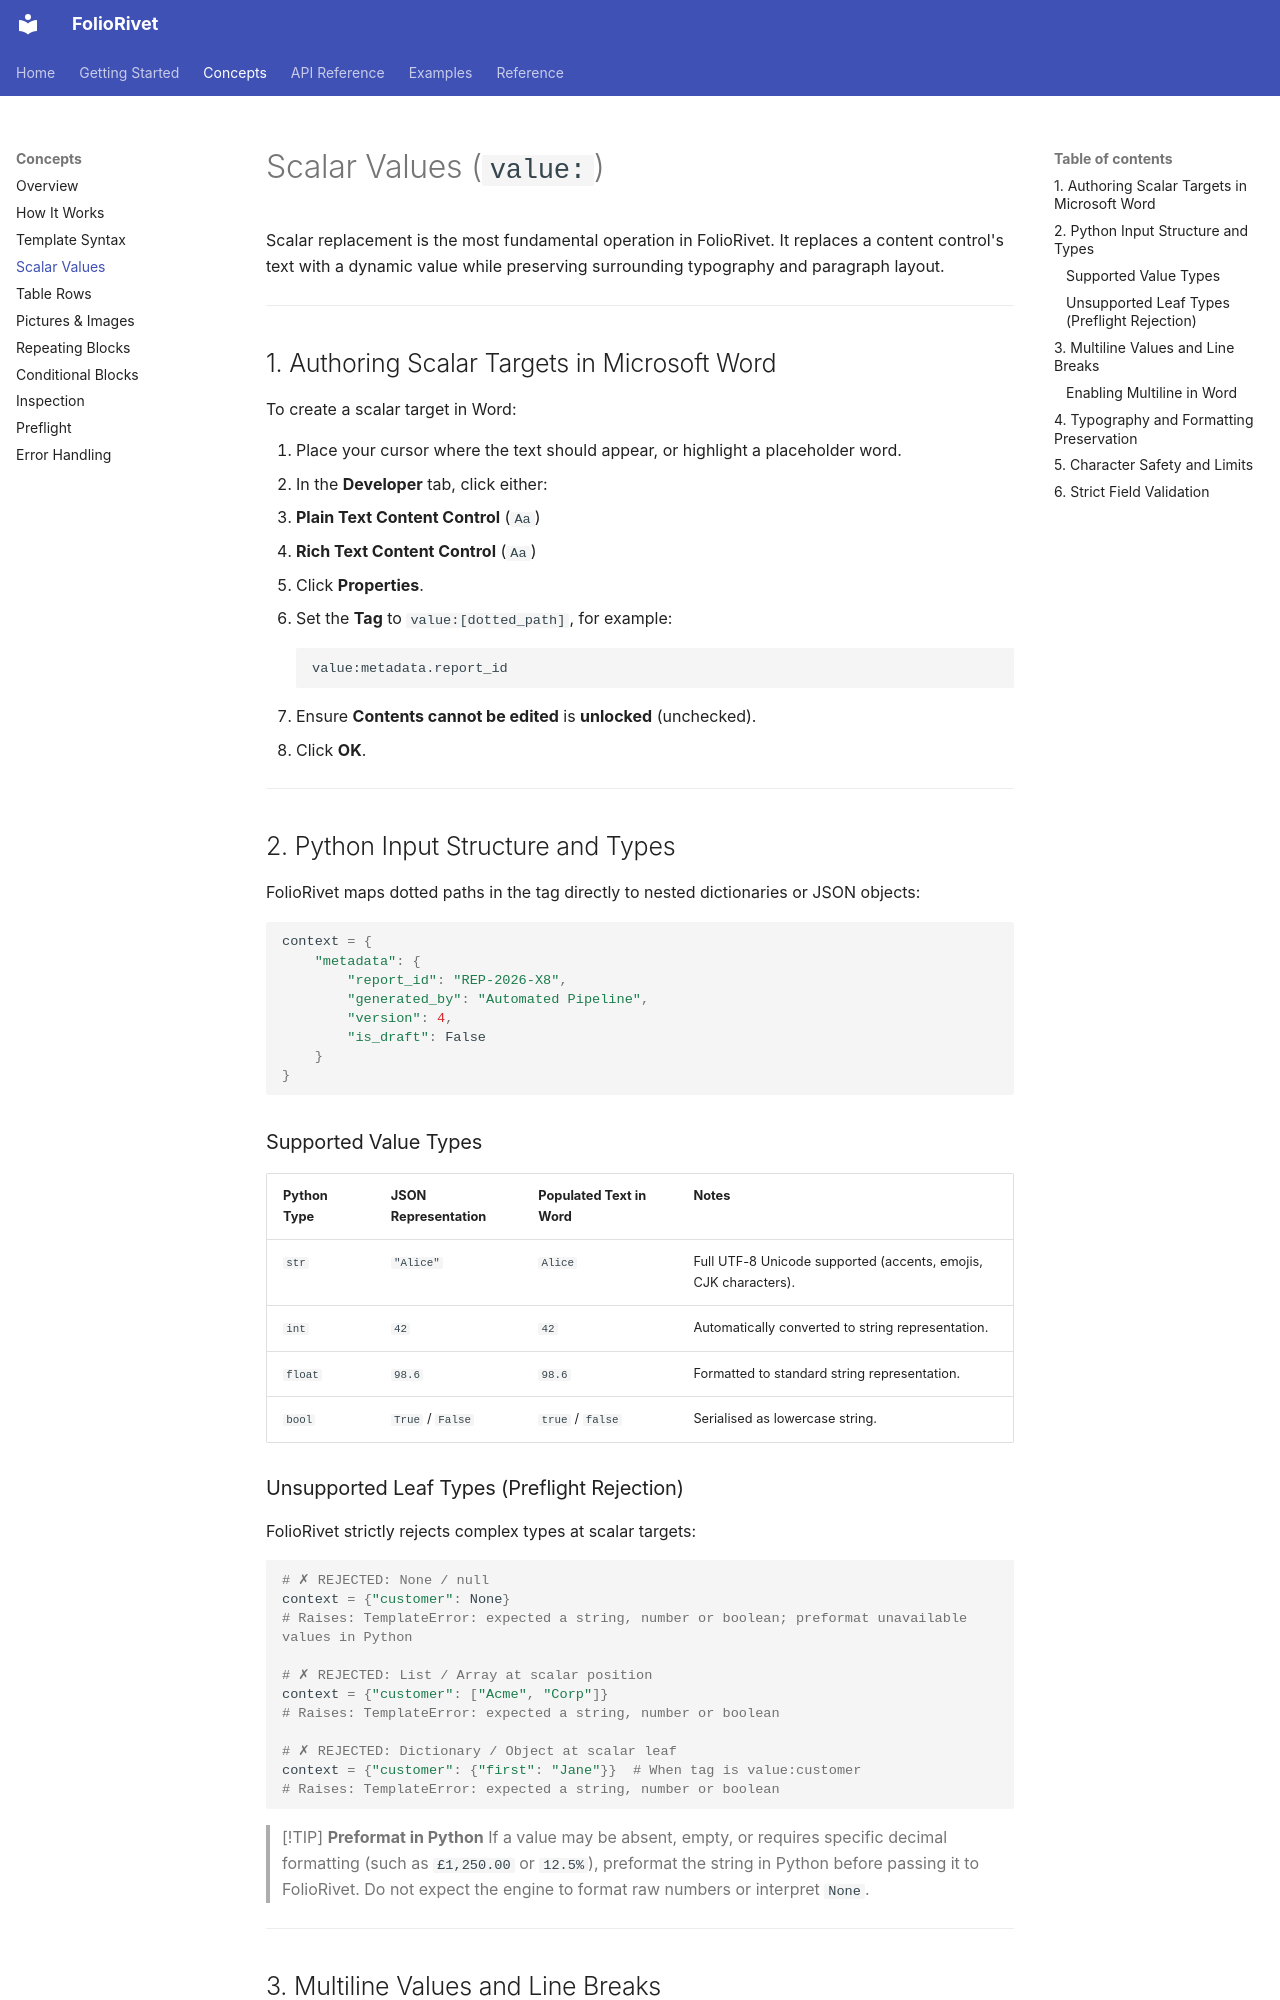

repository: yusufchestermorris/foliorivet · page: concepts/scalar-values/index.html · generator: mkdocs

# Scalar Values (`value:`)

Scalar replacement is the most fundamental operation in FolioRivet. It replaces a content control's text with a dynamic value while preserving surrounding typography and paragraph layout.

---

## 1. Authoring Scalar Targets in Microsoft Word

To create a scalar target in Word:

1. Place your cursor where the text should appear, or highlight a placeholder word.
2. In the **Developer** tab, click either:
   - **Plain Text Content Control** (`Aa`)
   - **Rich Text Content Control** (`Aa`)
3. Click **Properties**.
4. Set the **Tag** to `value:[dotted_path]`, for example:
   ```text
   value:metadata.report_id
   ```
5. Ensure **Contents cannot be edited** is **unlocked** (unchecked).
6. Click **OK**.

---

## 2. Python Input Structure and Types

FolioRivet maps dotted paths in the tag directly to nested dictionaries or JSON objects:

```python
context = {
    "metadata": {
        "report_id": "REP-2026-X8",
        "generated_by": "Automated Pipeline",
        "version": 4,
        "is_draft": False
    }
}
```

### Supported Value Types

| Python Type | JSON Representation | Populated Text in Word | Notes |
|:---|:---|:---|:---|
| `str` | `"Alice"` | `Alice` | Full UTF-8 Unicode supported (accents, emojis, CJK characters). |
| `int` | `42` | `42` | Automatically converted to string representation. |
| `float` | `98.6` | `98.6` | Formatted to standard string representation. |
| `bool` | `True` / `False` | `true` / `false` | Serialised as lowercase string. |

### Unsupported Leaf Types (Preflight Rejection)

FolioRivet strictly rejects complex types at scalar targets:

```python
# ✗ REJECTED: None / null
context = {"customer": None}
# Raises: TemplateError: expected a string, number or boolean; preformat unavailable values in Python

# ✗ REJECTED: List / Array at scalar position
context = {"customer": ["Acme", "Corp"]}
# Raises: TemplateError: expected a string, number or boolean

# ✗ REJECTED: Dictionary / Object at scalar leaf
context = {"customer": {"first": "Jane"}}  # When tag is value:customer
# Raises: TemplateError: expected a string, number or boolean
```

> [!TIP]
> **Preformat in Python**
> If a value may be absent, empty, or requires specific decimal formatting (such as `£1,250.00` or `12.5%`), preformat the string in Python before passing it to FolioRivet. Do not expect the engine to format raw numbers or interpret `None`.

---

## 3. Multiline Values and Line Breaks

When populating multiline text (strings containing `\n`):

1. **Rich Text Content Controls** natively accept line breaks (`\n`) without special configuration.
2. **Plain Text Content Controls** in Microsoft Word default to single-line mode. If you attempt to populate a string containing `\n` into a single-line plain text control, preflight fails:
   ```text
   TemplateError: preflight: target="value:notes", scope=document: enable multiline on this plain text control to insert line breaks
   ```
